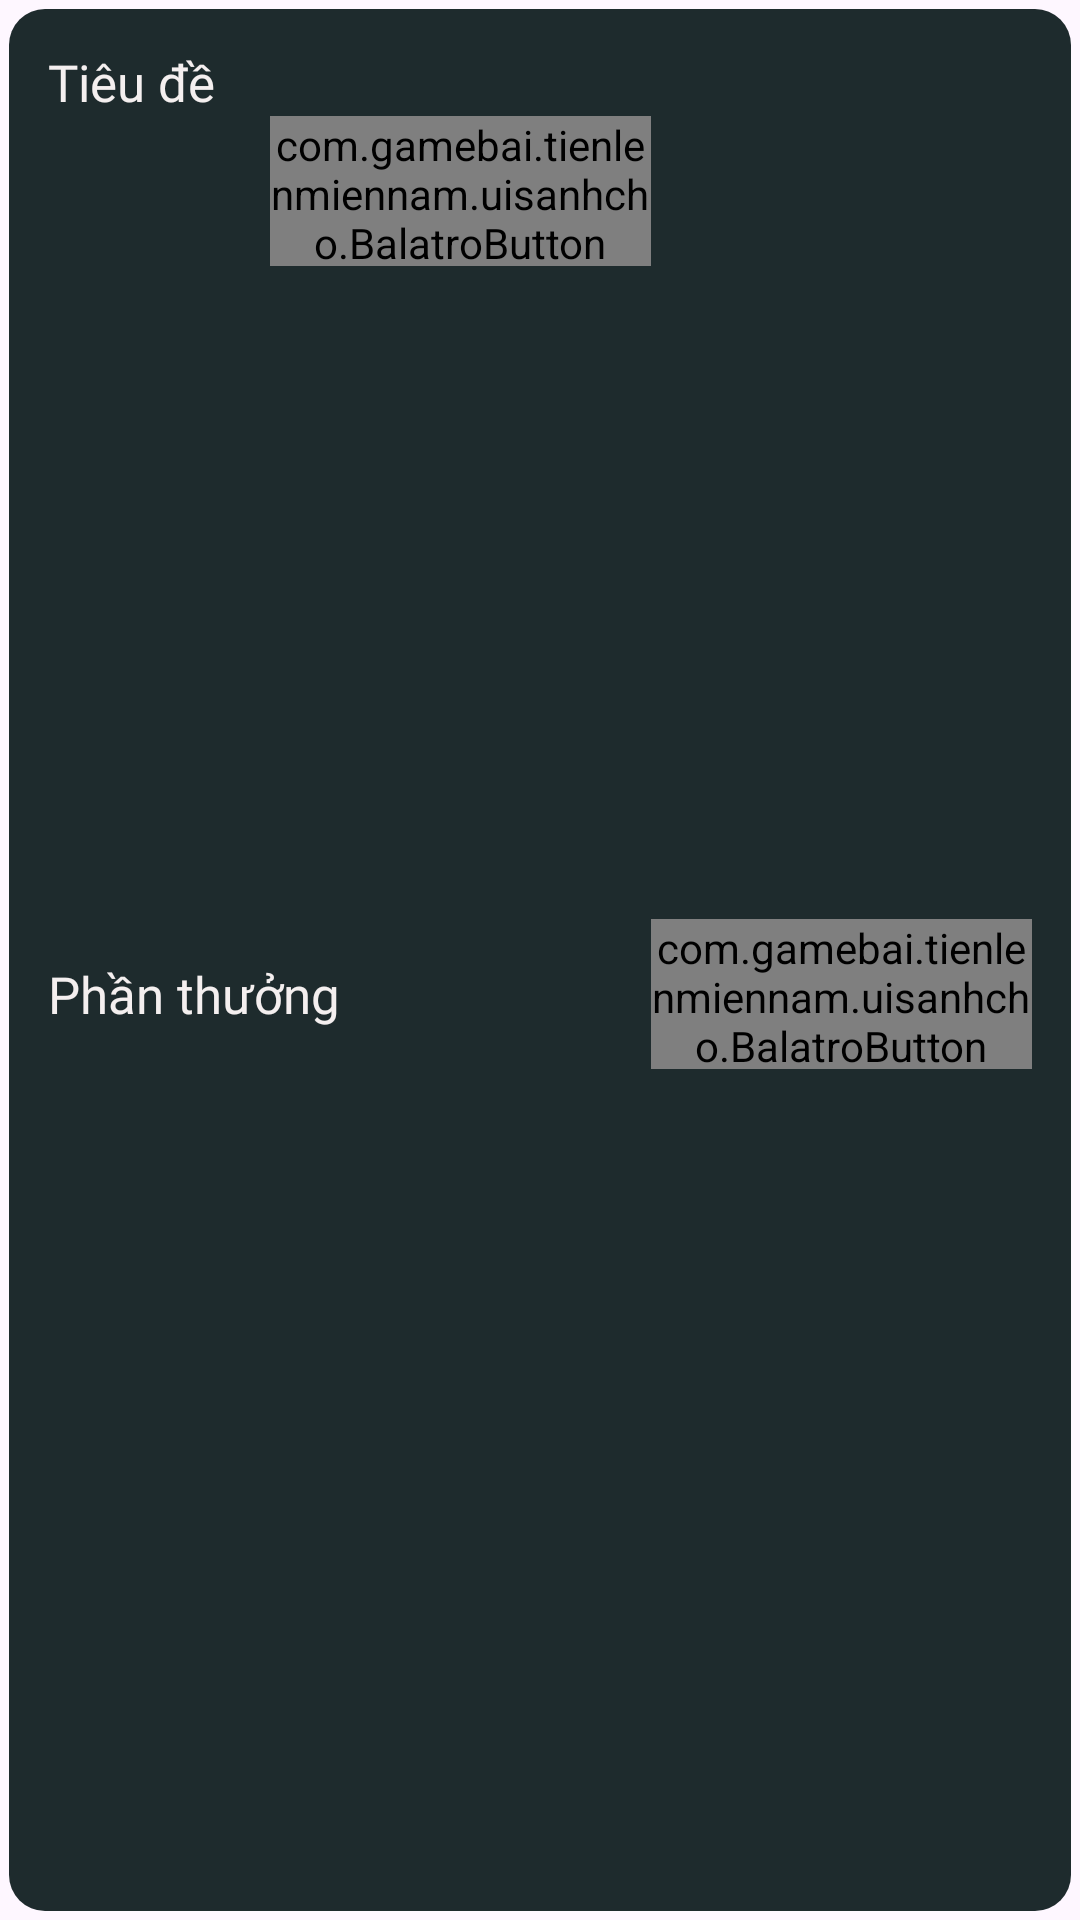

Produce the Android XML layout that renders to this screen, including the resource entries it uses.
<!-- AndroidManifest.xml: application theme Theme.TiếnLênMiềnNam -->
<!-- res/layout/balatro_event_ad_quest.xml -->
<?xml version="1.0" encoding="utf-8"?>
<androidx.constraintlayout.widget.ConstraintLayout xmlns:android="http://schemas.android.com/apk/res/android"
    xmlns:app="http://schemas.android.com/apk/res-auto"
    xmlns:tools="http://schemas.android.com/tools"
    android:id="@+id/balatro_event_ad_quest"
    android:layout_width="match_parent"
    android:layout_height="wrap_content"
    android:layout_marginBottom="12dp"
    android:background="@drawable/bg_text_or_item_balatro"
    android:padding="16dp">

    <com.gamebai.tienlenmiennam.uisanhcho.BalatroButton
        android:id="@+id/claimBalatroButton"
        android:layout_width="127dp"
        android:layout_height="50dp"
        android:enabled="false"
        android:text="@string/nhan"
        app:colorFont="@color/white"
        app:colorNormal="@color/balatro_red"
        app:fontSize="17sp"
        app:layout_constraintBottom_toBottomOf="parent"
        app:layout_constraintEnd_toEndOf="parent"
        app:layout_constraintTop_toBottomOf="@+id/titleTextView"
        app:pressable="true" />

    <TextView
        android:id="@+id/titleTextView"
        android:layout_width="0dp"
        android:layout_height="wrap_content"
        android:fontFamily="@font/m6x11plus"
        android:text="Tiêu đề"
        android:textColor="#F4EFEF"
        android:textSize="17sp"
        app:layout_constraintEnd_toEndOf="parent"
        app:layout_constraintStart_toStartOf="parent"
        app:layout_constraintTop_toTopOf="parent" />

    <TextView
        android:id="@+id/rewardTextView"
        android:layout_width="wrap_content"
        android:layout_height="wrap_content"
        android:fontFamily="@font/m6x11plus"
        android:text="Phần thưởng"
        android:textColor="#F4EFEF"
        android:textSize="17sp"
        app:layout_constraintBottom_toBottomOf="parent"
        app:layout_constraintEnd_toEndOf="parent"
        app:layout_constraintHorizontal_bias="0.0"
        app:layout_constraintStart_toStartOf="parent"
        app:layout_constraintTop_toBottomOf="@+id/titleTextView" />

    <com.gamebai.tienlenmiennam.uisanhcho.BalatroButton
        android:id="@+id/watchAdBalatroButton"
        android:layout_width="127dp"
        android:layout_height="50dp"
        android:text="@string/xem"
        app:colorFont="@color/white"
        app:colorNormal="@color/balatro_blue"
        app:fontSize="17sp"
        app:layout_constraintBottom_toBottomOf="parent"
        app:layout_constraintEnd_toEndOf="parent"
        app:layout_constraintEnd_toStartOf="@+id/claimBalatroButton"
        app:layout_constraintTop_toBottomOf="@+id/titleTextView"
        app:layout_constraintVertical_bias="0.0"
        app:pressable="true" />
</androidx.constraintlayout.widget.ConstraintLayout>
<!-- resources referenced by this layout -->
<resources>
  <color name="balatro_blue">#0093ff</color>
  <color name="balatro_red">#ff4c40</color>
  <color name="white">#FFFFFFFF</color>
  <!-- drawable bg_text_or_item_balatro (drawable) -->
  <?xml version="1.0" encoding="utf-8"?>
  <layer-list xmlns:android="http://schemas.android.com/apk/res/android">
      <item android:left="3dp" android:top="3dp" android:right="3dp" android:bottom="3dp">
          <shape android:shape="rectangle">
              <solid android:color="#1e2b2d" />
              <corners android:radius="12dp" />
          </shape>
      </item>
  </layer-list>
  <string name="nhan">Nhận</string>
  <string name="xem">Xem</string>
  <style name="Theme.TiếnLênMiềnNam" parent="Base.Theme.TiếnLênMiềnNam" />
  <style name="Base.Theme.TiếnLênMiềnNam" parent="Theme.Material3.DayNight.NoActionBar">
          
          
      </style>
</resources>
